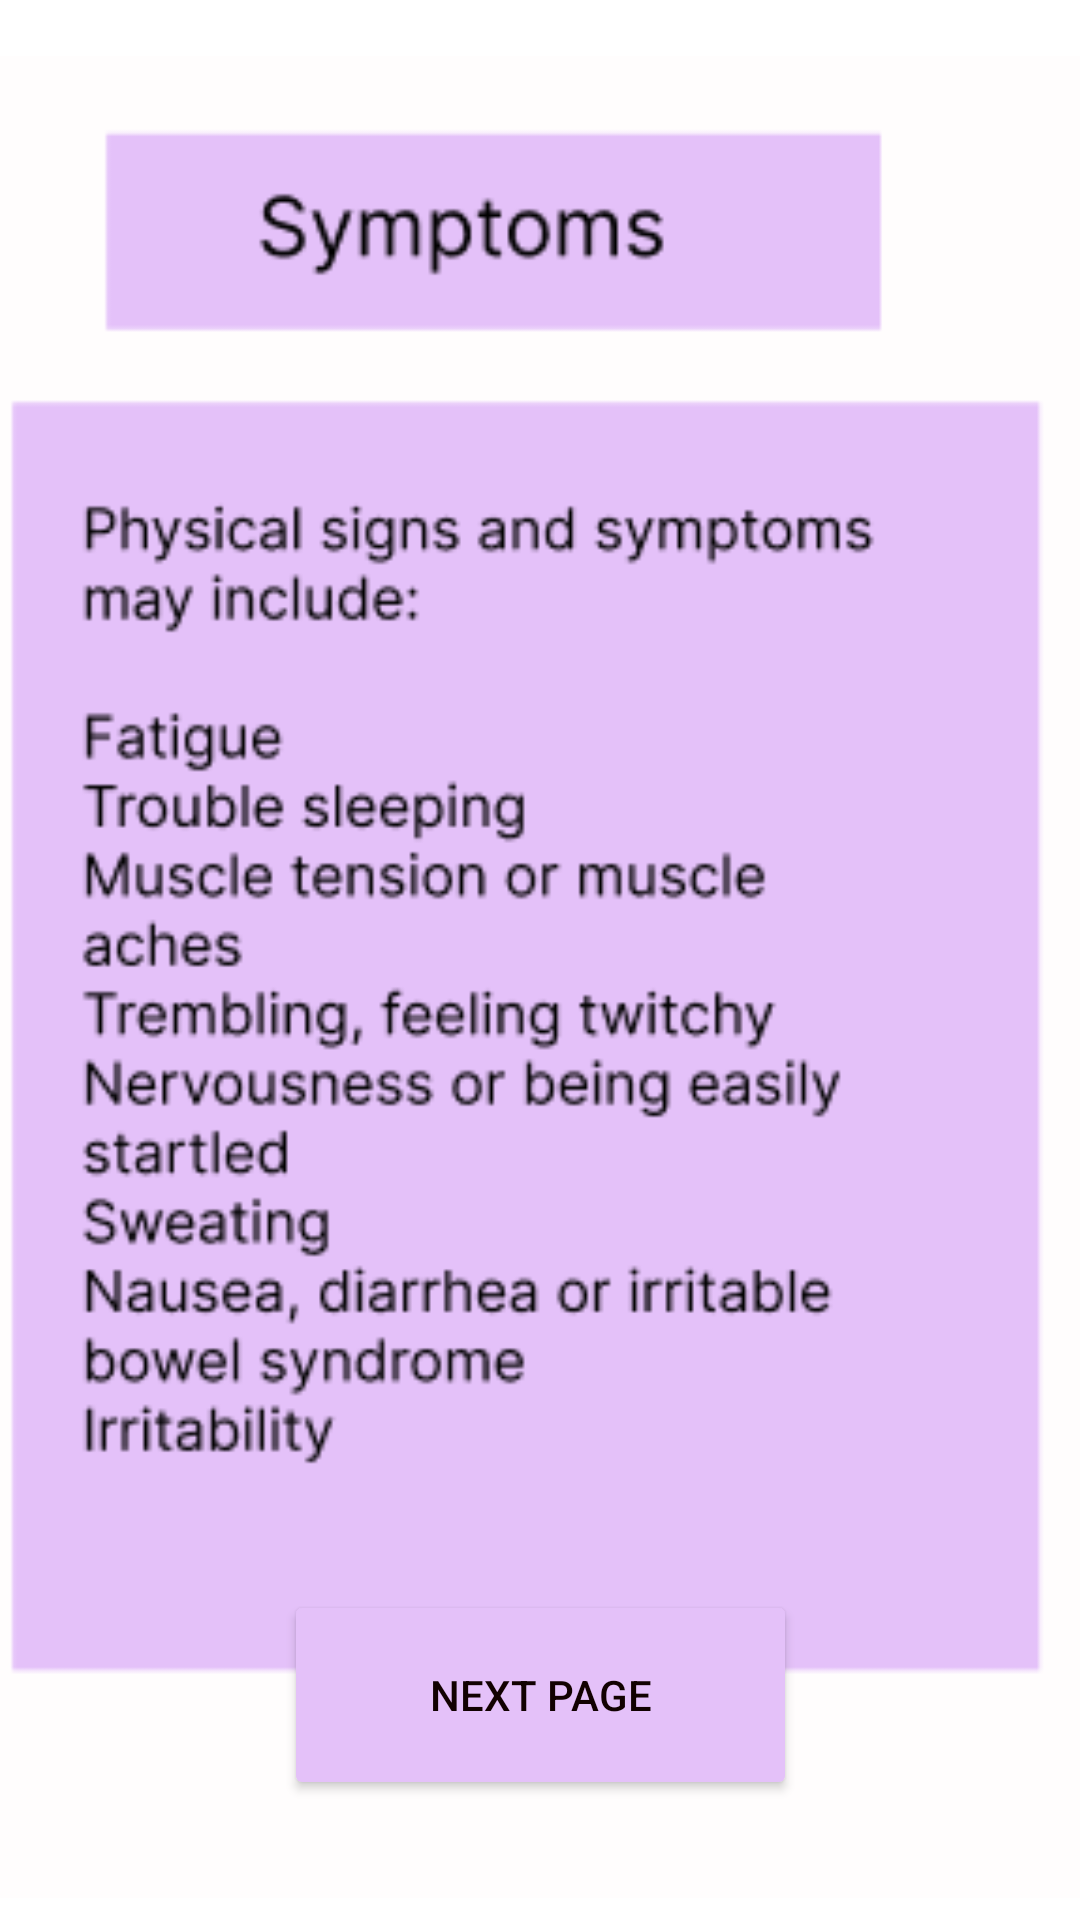

This screen was rendered from an Android layout file. Write that file and the resources it references.
<!-- AndroidManifest.xml: application theme Theme.EnlightenMe -->
<!-- res/layout/activity_gad_symptoms2.xml -->
<?xml version="1.0" encoding="utf-8"?>
<androidx.constraintlayout.widget.ConstraintLayout xmlns:android="http://schemas.android.com/apk/res/android"
    xmlns:app="http://schemas.android.com/apk/res-auto"
    xmlns:tools="http://schemas.android.com/tools"
    android:layout_width="match_parent"
    android:layout_height="match_parent"
    tools:context=".GAD_symptoms_2">

    <ImageView
        android:id="@+id/imageView22"
        android:layout_width="371dp"
        android:layout_height="658dp"
        app:layout_constraintBottom_toBottomOf="parent"
        app:layout_constraintEnd_toEndOf="parent"
        app:layout_constraintHorizontal_bias="0.6"
        app:layout_constraintStart_toStartOf="parent"
        app:layout_constraintTop_toTopOf="parent"
        app:layout_constraintVertical_bias="0.219"
        app:srcCompat="@drawable/gad_sym_two" />

    <Button
        android:id="@+id/GADsymNxt2"
        android:layout_width="171dp"
        android:layout_height="70dp"
        android:layout_marginBottom="40dp"
        android:backgroundTint="#E4C1F9"
        android:text="next page"
        android:textColor="#120101"
        app:layout_constraintBottom_toBottomOf="parent"
        app:layout_constraintEnd_toEndOf="parent"
        app:layout_constraintStart_toStartOf="parent" />
</androidx.constraintlayout.widget.ConstraintLayout>
<!-- resources referenced by this layout -->
<resources>
  <!-- drawable gad_sym_two: png bitmap (drawable, 20829 bytes) -->
  <style name="Theme.EnlightenMe" parent="Theme.MaterialComponents.DayNight.NoActionBar">
          
          <item name="colorPrimary">@color/purple_500</item>
          <item name="colorPrimaryVariant">@color/purple_700</item>
          <item name="colorOnPrimary">@color/white</item>
          
          <item name="colorSecondary">@color/teal_200</item>
          <item name="colorSecondaryVariant">@color/teal_700</item>
          <item name="colorOnSecondary">@color/black</item>
          
          <item name="android:statusBarColor" tools:targetApi="l">?attr/colorPrimaryVariant</item>
          
      </style>
  <!-- not gathered from this repository: default colours our renderer supplied (Android Studio template values) -->
  <color name="purple_500">#FF6200EE</color>
  <color name="purple_700">#FF3700B3</color>
  <color name="teal_200">#FF03DAC5</color>
  <color name="teal_700">#FF018786</color>
  <color name="black">#FF000000</color>
  <color name="white">#FFFFFFFF</color>
</resources>
